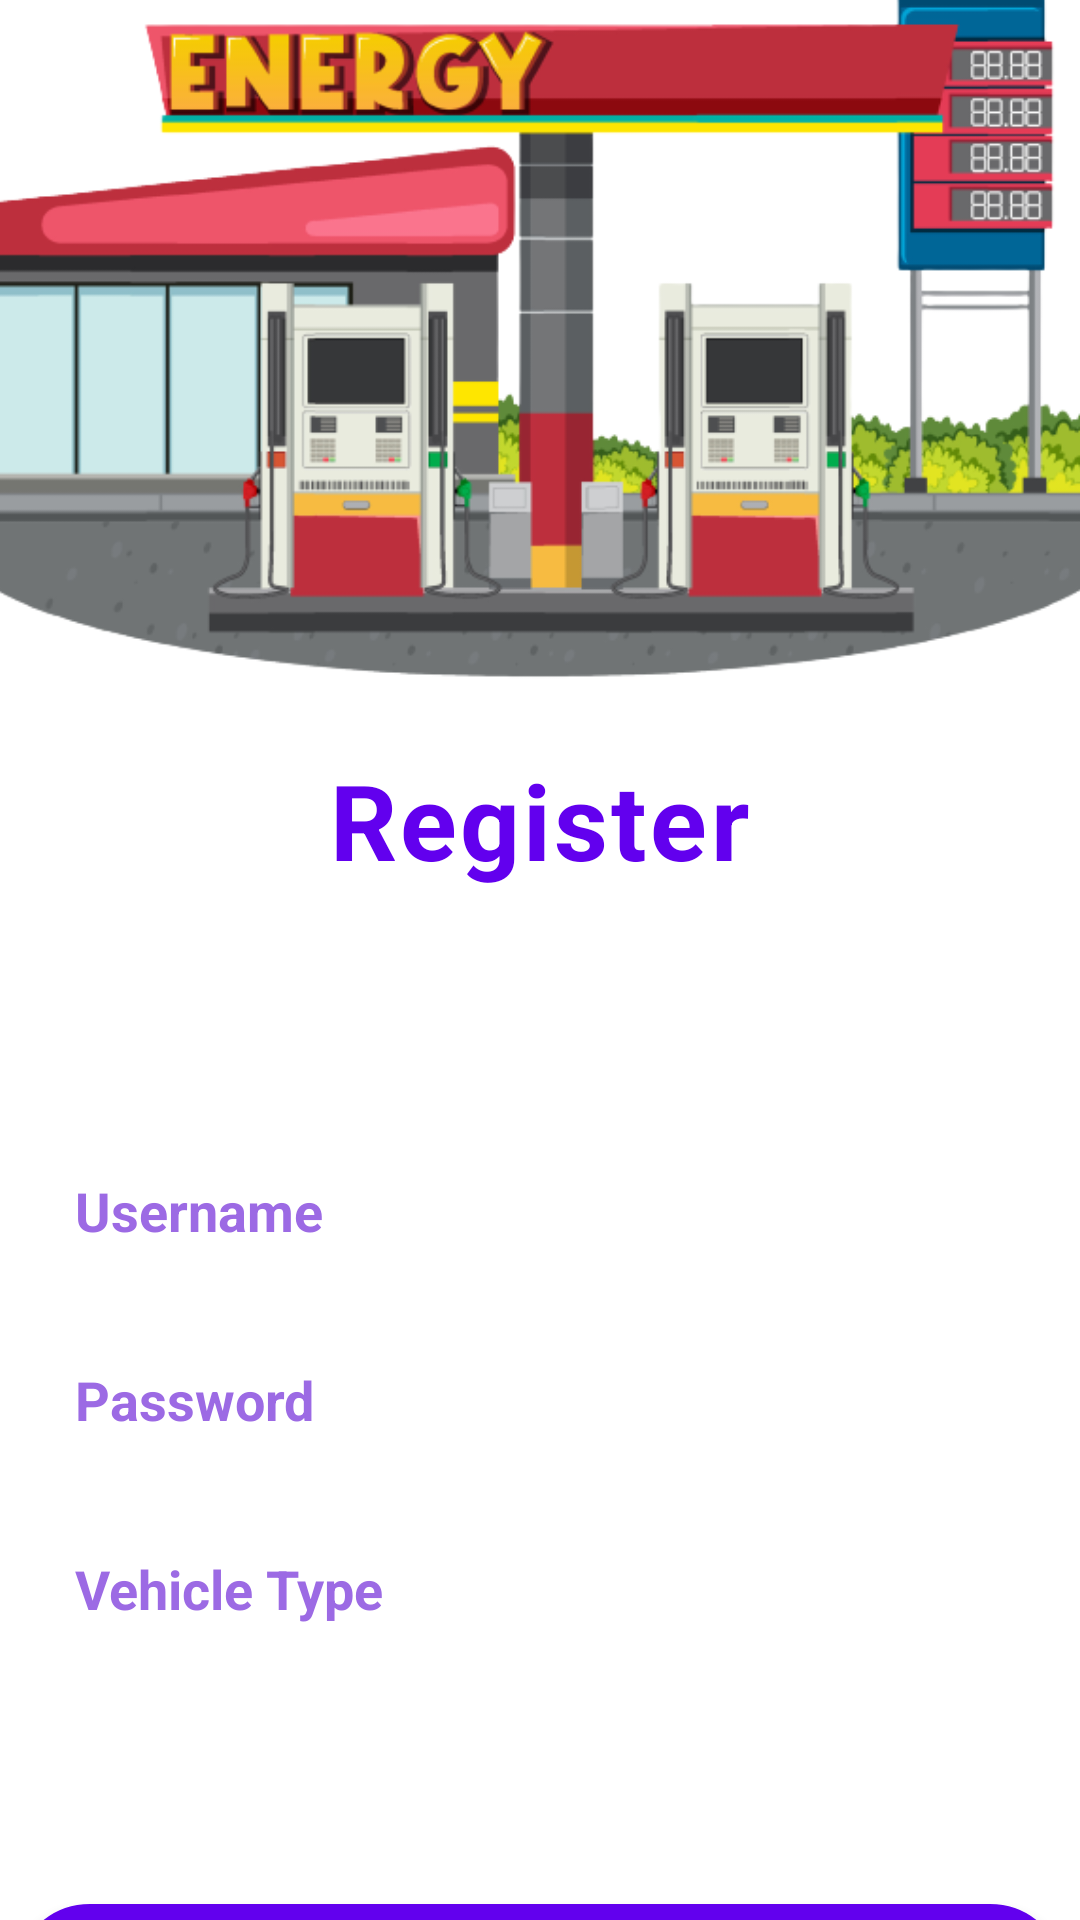

Produce the Android XML layout that renders to this screen, including the resource entries it uses.
<!-- AndroidManifest.xml: application theme Theme.EADAssignment -->
<!-- res/layout/register_screen.xml -->
<?xml version="1.0" encoding="utf-8"?>
<LinearLayout
    xmlns:android="http://schemas.android.com/apk/res/android"
    android:layout_width="match_parent"
    android:layout_height="match_parent"
    android:orientation="vertical"
    android:gravity="center_horizontal">

    <ImageView
        android:layout_width="500dp"
        android:layout_height="250dp"
        android:src="@drawable/register"/>

    <TextView
        android:layout_width="wrap_content"
        android:layout_height="wrap_content"
        android:text="Register"
        android:textColor="@color/purple_500"
        android:textSize="35dp"
        android:textStyle="bold"
        android:letterSpacing="0.03"/>

    <Spinner
        android:id="@+id/spinner"
        android:layout_width="350dp"
        android:layout_height="48dp"
        android:background="@drawable/spinner_style"
        android:popupBackground="@color/purple_700"
        android:layout_gravity="center"
        android:layout_marginTop="20dp"/>

    <EditText
        android:id="@+id/username"
        android:layout_width="350dp"
        android:layout_height="48dp"
        android:layout_marginTop="15dp"
        android:background="@drawable/forget"
        android:hint="Username"
        android:paddingLeft="20dp"
        android:textColor="@color/purple_500"
        android:textColorHint="@color/text_hint_color"
        android:textSize="18dp"
        android:textStyle="bold" />

    <EditText
        android:id="@+id/password"
        android:layout_width="350dp"
        android:layout_height="48dp"
        android:layout_marginTop="15dp"
        android:background="@drawable/forget"
        android:hint="Password"
        android:paddingLeft="20dp"
        android:textColor="@color/purple_500"
        android:textColorHint="@color/text_hint_color"
        android:textSize="18dp"
        android:textStyle="bold" />

    <EditText
        android:id="@+id/vehicleType"
        android:layout_width="350dp"
        android:layout_height="48dp"
        android:layout_marginTop="15dp"
        android:background="@drawable/forget"
        android:hint="Vehicle Type"
        android:paddingLeft="20dp"
        android:textColor="@color/purple_500"
        android:textColorHint="@color/text_hint_color"
        android:textSize="18dp"
        android:textStyle="bold" />

    <EditText
        android:id="@+id/city"
        android:layout_width="350dp"
        android:layout_height="48dp"
        android:layout_marginTop="15dp"
        android:background="@drawable/forget"
        android:hint="Address"
        android:paddingLeft="20dp"
        android:textColor="@color/purple_500"
        android:textColorHint="@color/text_hint_color"
        android:textSize="18dp"
        android:textStyle="bold"
        android:visibility="invisible" />

    <Button
        android:id="@+id/registerBtn"
        android:layout_width="350dp"
        android:layout_height="50dp"
        android:layout_marginTop="18dp"
        android:background="@drawable/button"
        android:text="Register"
        android:textColor="#FFF"
        android:textSize="18dp"
        android:textStyle="bold" />

    <TextView
        android:id="@+id/signIn"
        android:layout_width="wrap_content"
        android:layout_height="wrap_content"
        android:text="Already have an account? Sign In"
        android:textColor="@color/purple_500"
        android:textStyle="bold"
        android:textSize="18dp"
        android:layout_marginTop="6dp"/>

</LinearLayout>
<!-- resources referenced by this layout -->
<resources>
  <color name="purple_500">#FF6200EE</color>
  <color name="purple_700">#FF3700B3</color>
  <color name="text_hint_color">#FF9C6AE4</color>
  <!-- drawable button (drawable-v24) -->
  <shape xmlns:android="http://schemas.android.com/apk/res/android">
      <solid android:color="@color/purple_500" />
      <stroke android:width="1dp" android:color="@color/purple_700" />
      <padding android:left="10dp" android:top="10dp" android:right="10dp" android:bottom="10dp" />
      <corners android:radius="40dp" />
  </shape>
  <!-- drawable register: png bitmap (drawable-v24, 94090 bytes) -->
  <!-- drawable spinner_style (drawable) -->
  <?xml version="1.0" encoding="utf-8"?>
  <selector xmlns:android="http://schemas.android.com/apk/res/android">
  
      <item>
          <layer-list>
              <item>
                  <shape android:shape="rectangle">
                      <solid android:color="@color/purple_700"/>
                      <corners android:radius="30dp"/>
                      <padding android:right="10dp"/>
                  </shape>
              </item>
              <item>
                  <bitmap android:gravity="center|end" android:src="@drawable/drop_down"/>
              </item>
          </layer-list>
      </item>
  </selector>
  <style name="Theme.EADAssignment" parent="Theme.MaterialComponents.DayNight.DarkActionBar">
          
          <item name="colorPrimary">@color/purple_500</item>
          <item name="colorPrimaryVariant">@color/purple_700</item>
          <item name="colorOnPrimary">@color/white</item>
          
          <item name="colorSecondary">@color/teal_200</item>
          <item name="colorSecondaryVariant">@color/teal_700</item>
          <item name="colorOnSecondary">@color/black</item>
          
          <item name="android:statusBarColor">?attr/colorPrimaryVariant</item>
          
      </style>
  <color name="white">#FFFFFFFF</color>
  <color name="teal_200">#FF03DAC5</color>
  <color name="teal_700">#FF018786</color>
  <color name="black">#FF000000</color>
</resources>
